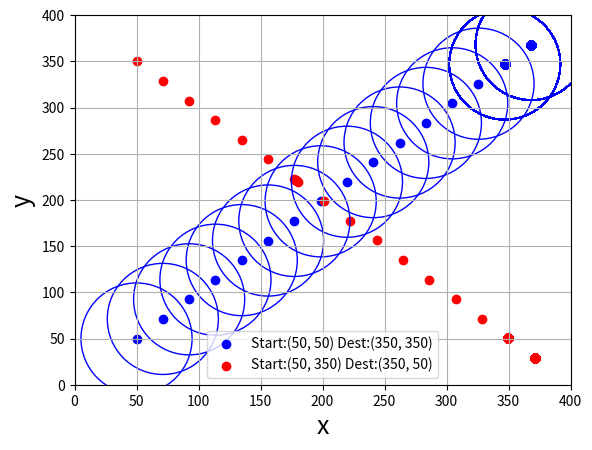

Reproduce this figure in Python.
# %%
from math import sqrt
import matplotlib.pyplot as plt

dc = 80


# agent info lista
# prvi element: cilj
# drugi element: pocetna pozicija
# treci element: max brzina
# cetvrti elemet: id letjelice

agents_info = [[[350, 350], [50, 50], 30, 0],
               [[350, 50], [50, 350], 30, 1]]

# pocetna pozicija na pocetku, kasnije se azurira
position_history = [[agents_info[0][1], agents_info[1][1]]]


def get_aircraf_id(agents_info):
    id_list = []
    for i in range(0, len(agents_info)):
        agents_info[i][3]
        id_list.append(agents_info[i][3])
    return id_list


def destination(agents_info):
    dest_list = []
    for i in range(0, len(agents_info)):
        agents_info[i][0]
        dest_list.append(agents_info[i][0])
    return dest_list


def get_velocity(agent_info):
    vel_list = []
    for i in range(0, len(agents_info)):
        agents_info[i][2]
        vel_list.append(agents_info[i][2])
    return vel_list


def get_current_possition():
    return position_history[-1]

# %%


def collision_check(dc):
    tmp_pos = get_current_possition()
    destinations = destination(agents_info)
    vel_val = get_velocity(agents_info)
    x_current, y_current = tmp_pos[0][0], tmp_pos[0][1]

    x_j, y_j = tmp_pos[1][0], tmp_pos[1][1]
    V = sqrt(pow(x_j - x_current, 2) + pow(y_j - y_current, 2))

    if(V < dc):
        distance_from_dest_x, distance_from_dest_y = destinations[0][0] - \
            x_current, destinations[0][1] - y_current
        V1 = sqrt(pow(distance_from_dest_x, 2) +
                  pow(distance_from_dest_y, 2))
        move_vector_x, move_vector_y = distance_from_dest_x / \
            V1, distance_from_dest_y / V1
        update_position_x = x_current + vel_val[0] * move_vector_x
        update_position_y = y_current + vel_val[0] * move_vector_y

        distance_from_dest_x_j, distance_from_dest_y_j = destinations[1][0] - \
            x_j, destinations[1][1] - y_j
        V2 = sqrt(pow(distance_from_dest_x_j, 2) +
                  pow(distance_from_dest_y_j, 2))
        move_vector_x_j, move_vector_y_j = distance_from_dest_x_j / \
            V2, distance_from_dest_y_j / V2
        update_position_x_j = x_j + (1 * move_vector_x_j)
        update_position_y_j = y_j + (1 * move_vector_y_j)

    else:
        distance_from_dest_x, distance_from_dest_y = destinations[0][0] - \
            x_current, destinations[0][1] - y_current
        V1 = sqrt(pow(distance_from_dest_x, 2) +
                  pow(distance_from_dest_y, 2))
        move_vector_x, move_vector_y = distance_from_dest_x / \
            V1, distance_from_dest_y / V1
        update_position_x = x_current + (vel_val[0] * move_vector_x)
        update_position_y = y_current + (vel_val[0] * move_vector_y)

        distance_from_dest_x_j, distance_from_dest_y_j = destinations[1][0] - \
            x_j, destinations[1][1] - y_j
        V2 = sqrt(pow(distance_from_dest_x_j, 2) +
                  pow(distance_from_dest_y_j, 2))
        move_vector_x_j, move_vector_y_j = distance_from_dest_x_j / \
            V2, distance_from_dest_y_j / V2
        update_position_x_j = x_j + (vel_val[1] * move_vector_x_j)
        update_position_y_j = y_j + (vel_val[1] * move_vector_y_j)

    return update_position_x, update_position_y, update_position_x_j, update_position_y_j


# %% Simulacija
for i in range(400):
    i+1
    new_position = collision_check(dc)
    position_history.append([[new_position[0], new_position[1]], [
        new_position[2], new_position[3]]])


# %% crtanje grafika


def plot():
    plt.xlim(0, 400)
    plt.ylim(0, 400)
    x1_data = []
    y1_data = []
    x2_data = []
    y2_data = []

    for i in range(0, len(position_history)):
        x1_data.append(position_history[i][0][0])
        y1_data.append(position_history[i][0][1])
        x2_data.append(position_history[i][1][0])
        y2_data.append(position_history[i][1][1])

    plt.scatter(x1_data, y1_data, c='b', label="letjelica1")
    plt.scatter(x2_data, y2_data, c='r', label="letjelica2")
    plt.legend(["Start:(50, 50) Dest:(350, 350)",
                "Start:(50, 350) Dest:(350, 50)"])
    # dc range
    # crta krug oko letjelice sa poluprecnikom dc
    # Nije skalirano
    plt.scatter(x1_data, y1_data, s=dc **
                2, facecolors='none', edgecolors='b', )

    plt.xlabel('x', fontsize=18)
    plt.ylabel('y', fontsize=18)

    plt.grid()
    plt.savefig('plot.png')
    plt.show()


plot()

# %%
